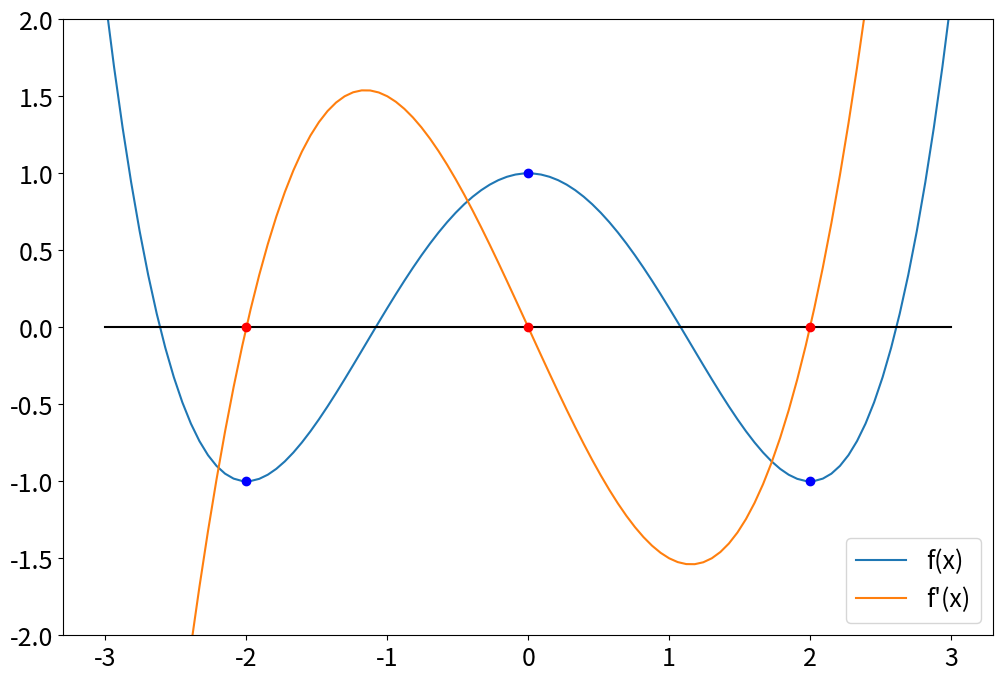
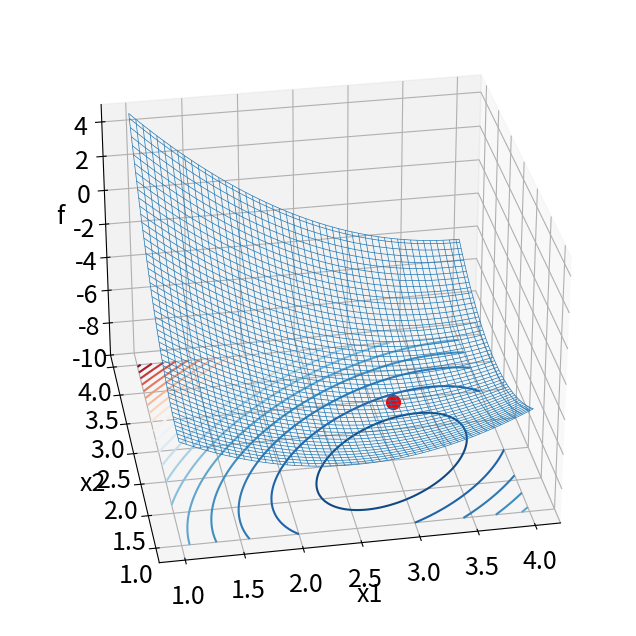
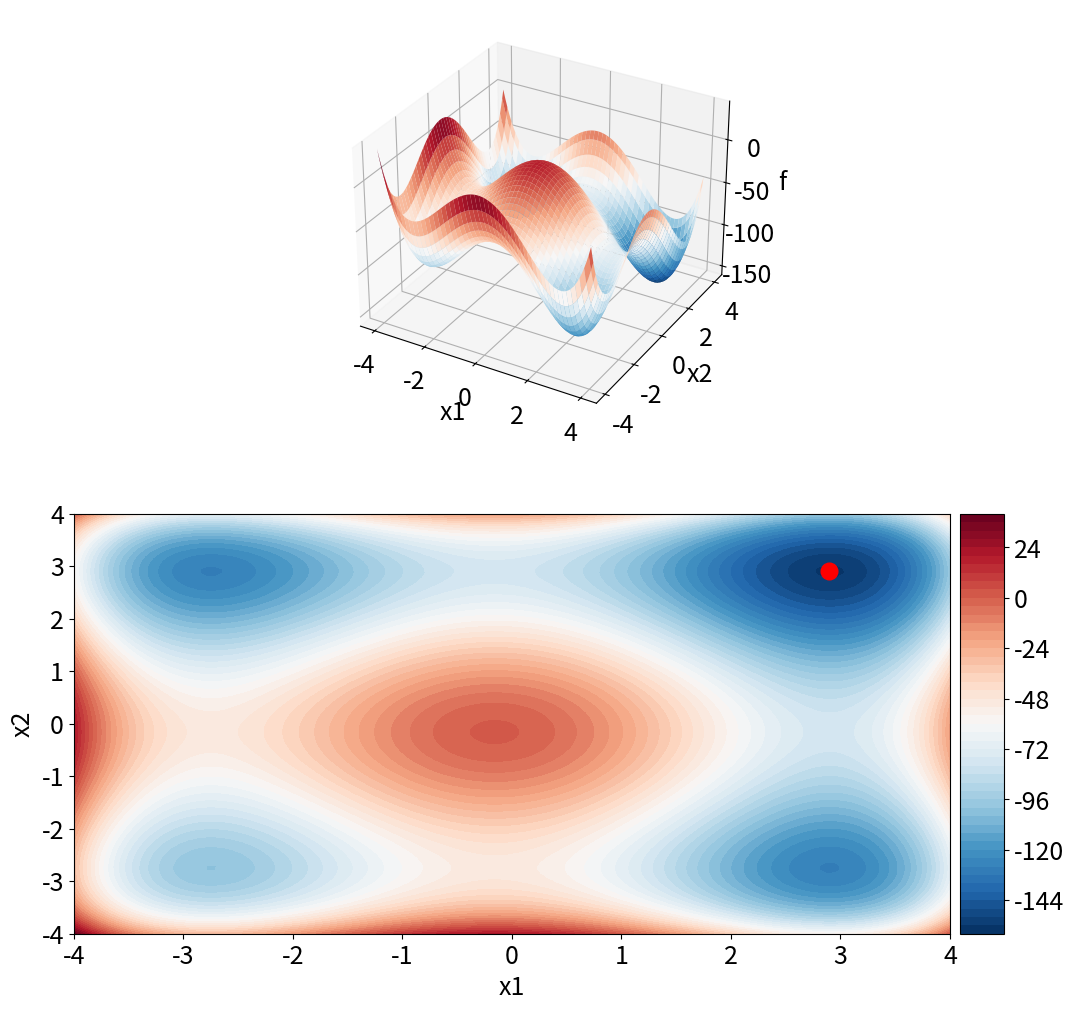
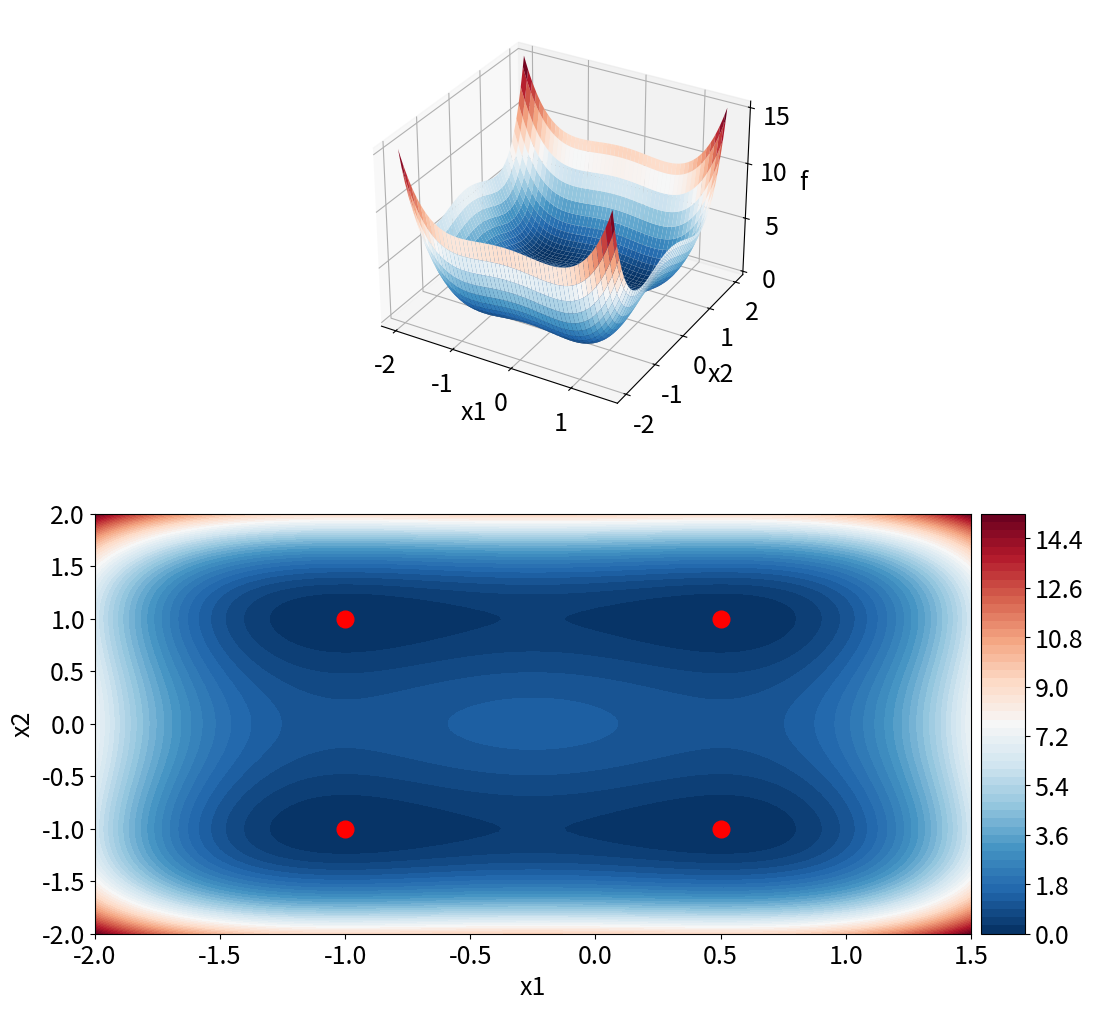
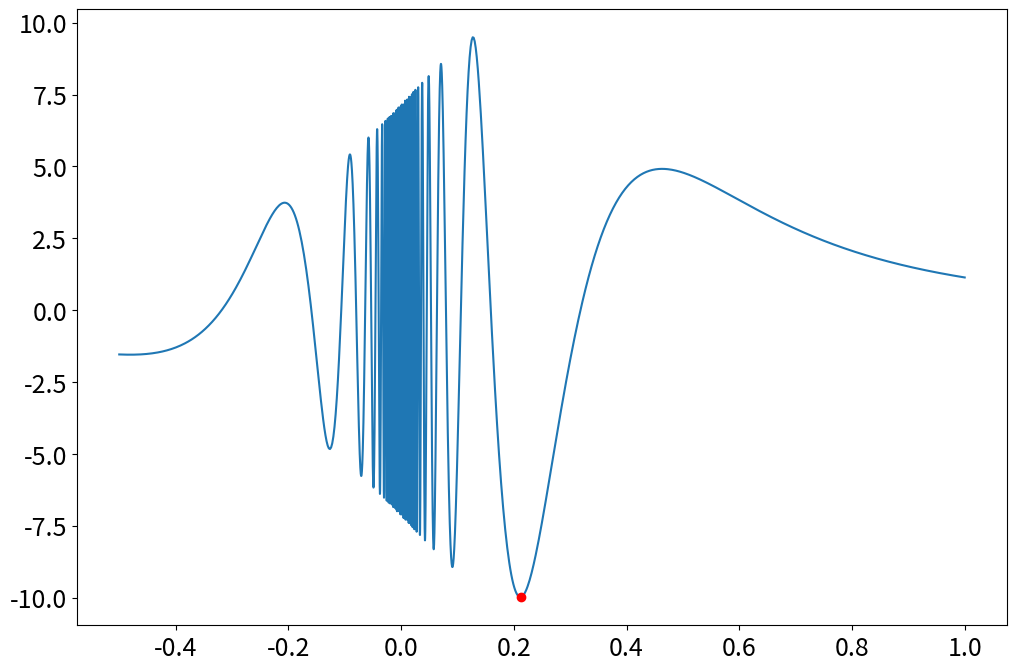
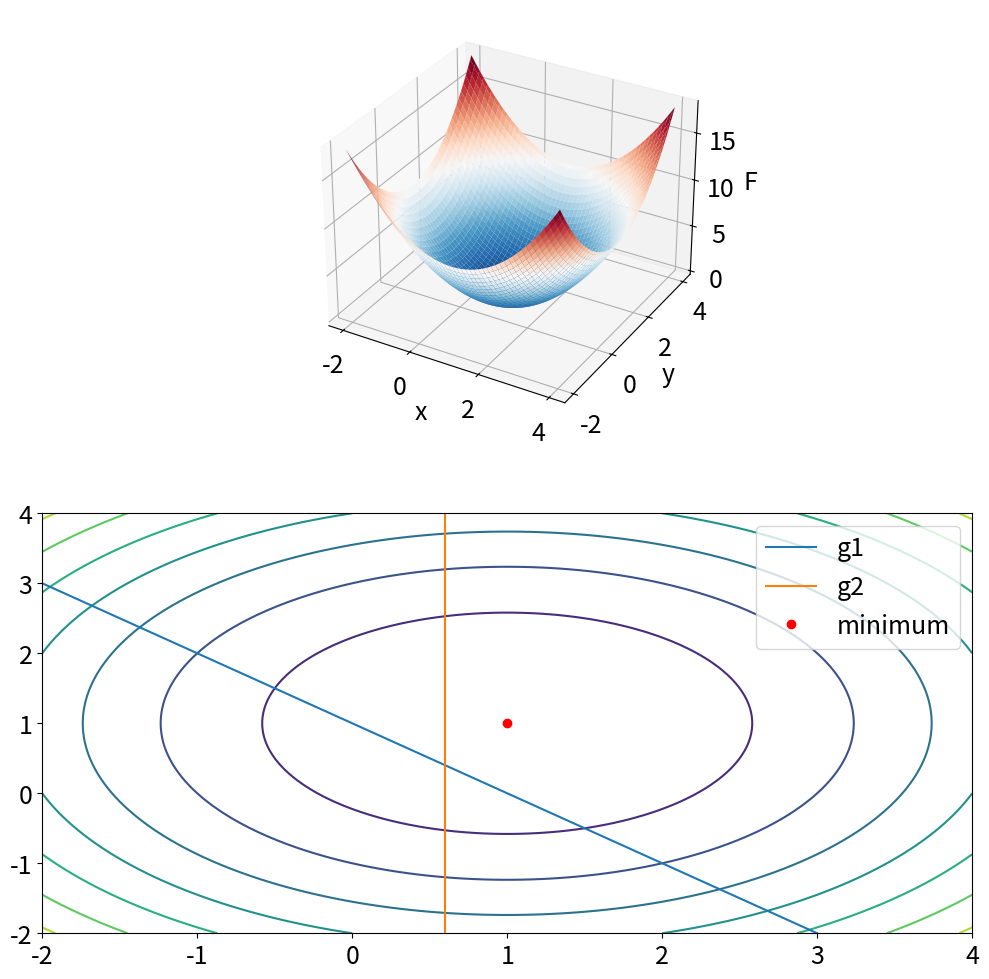
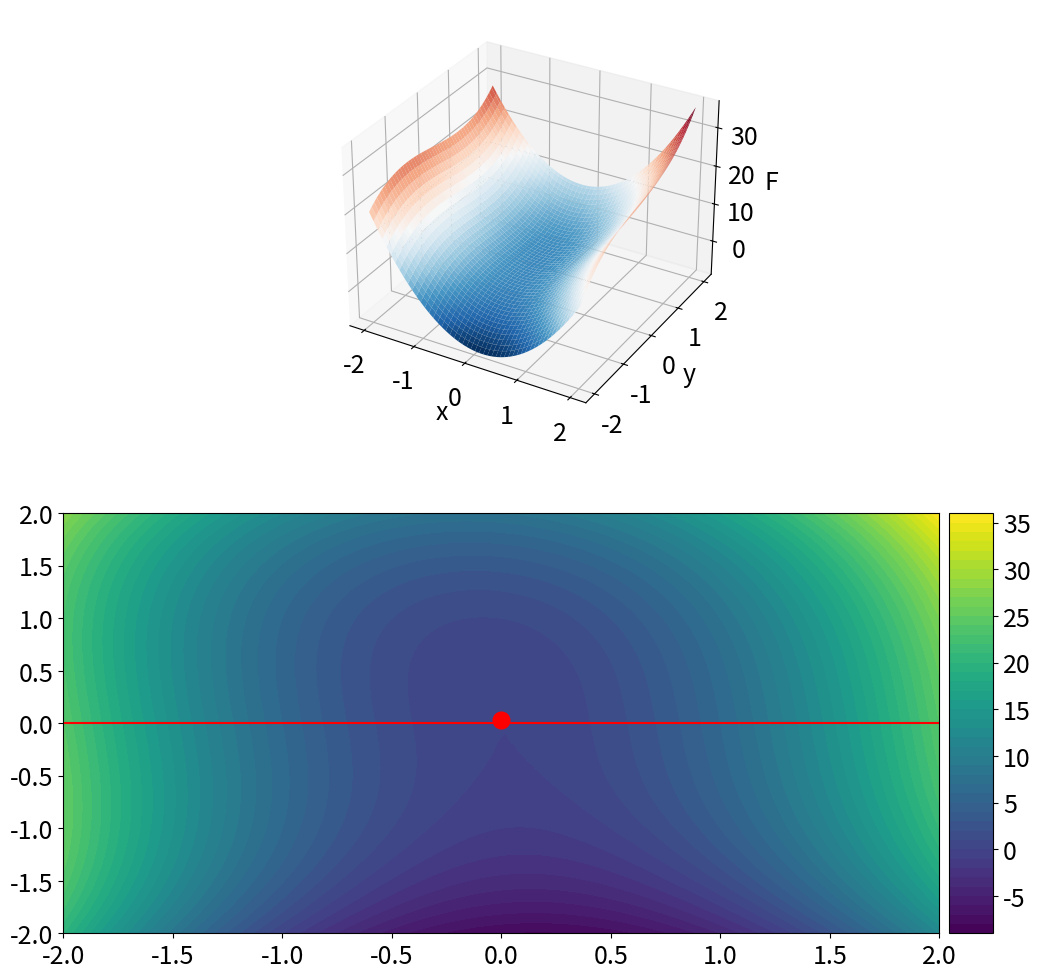
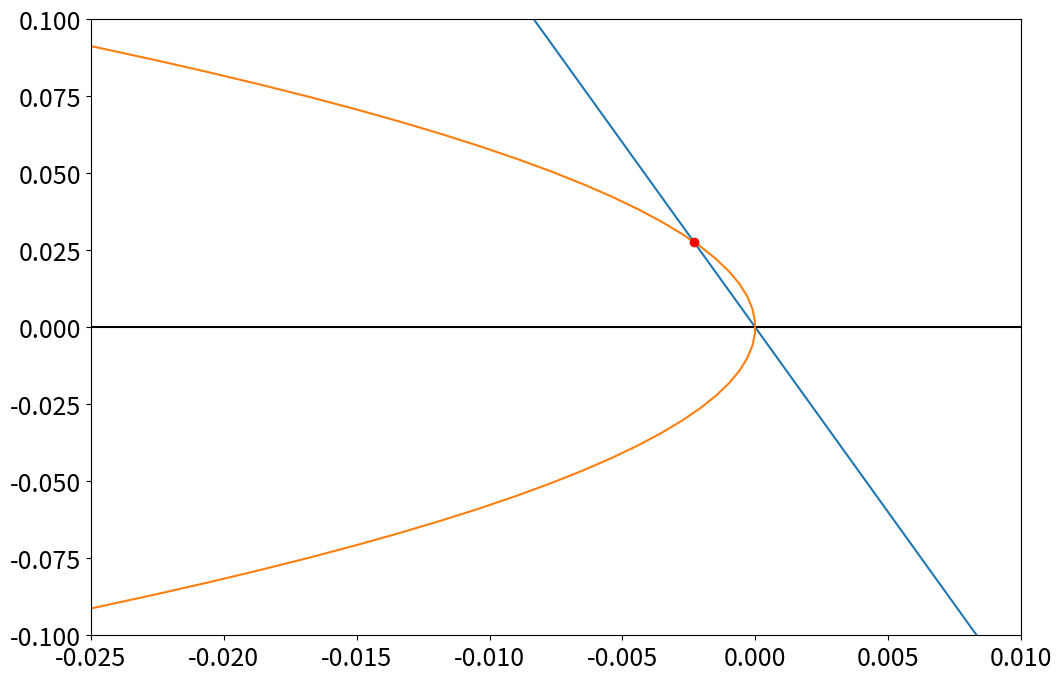
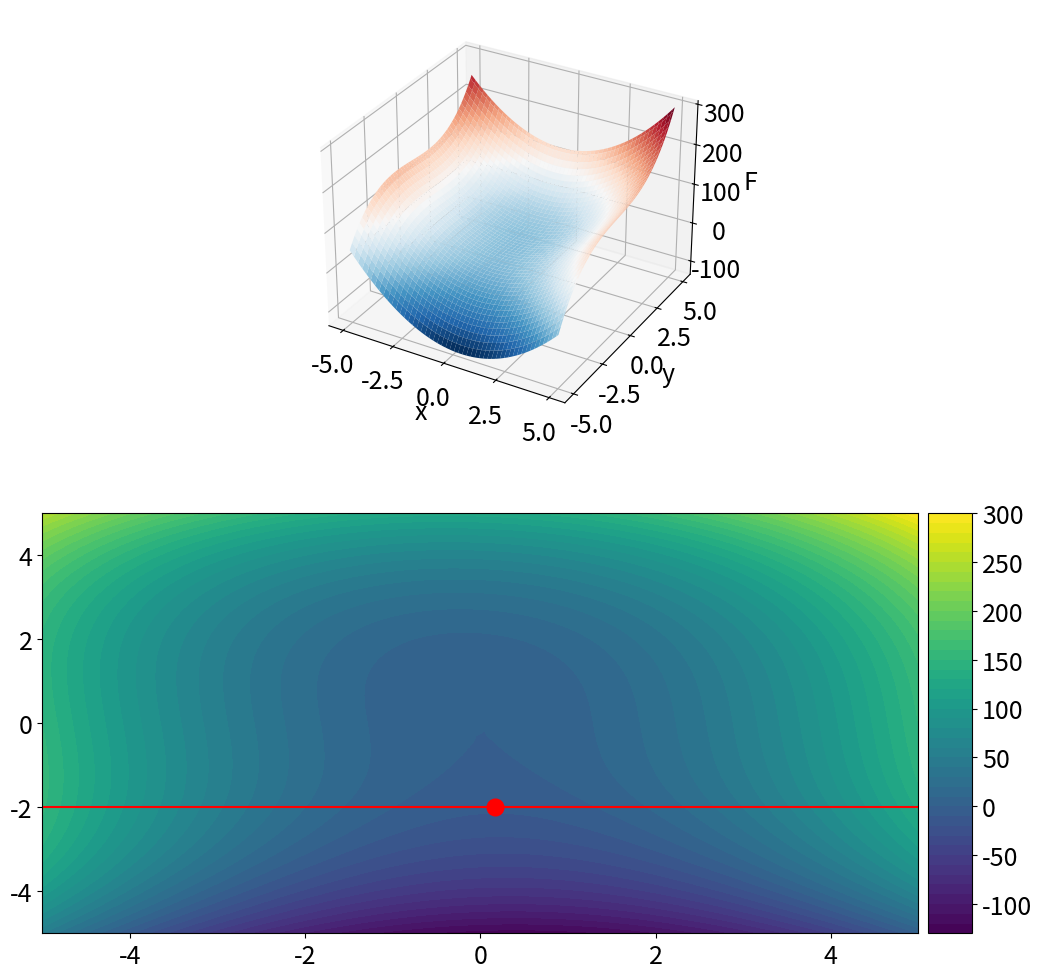
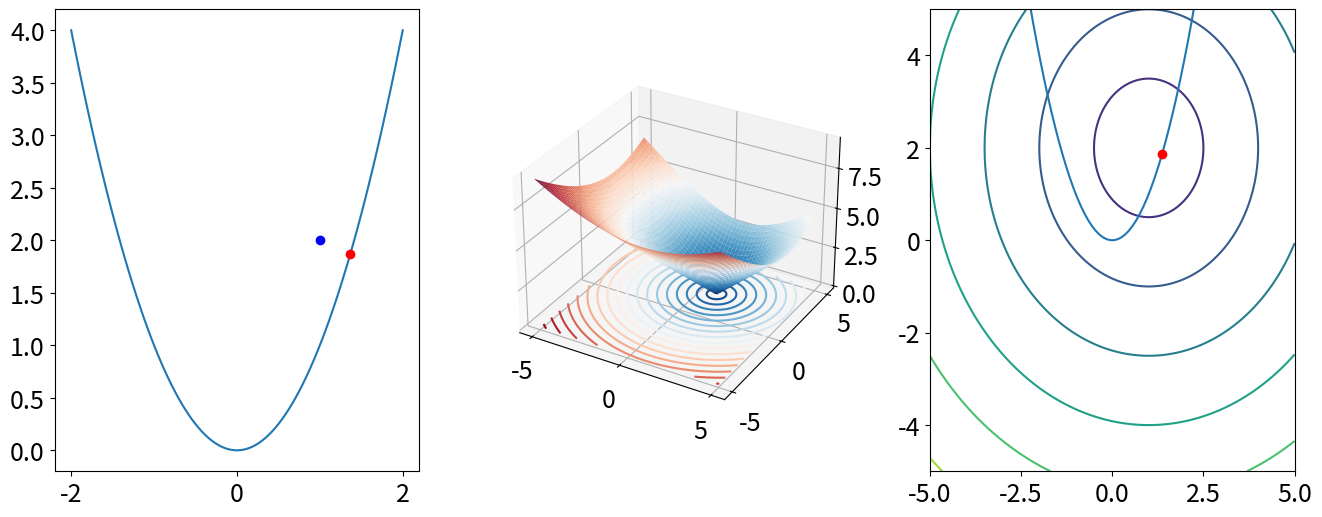
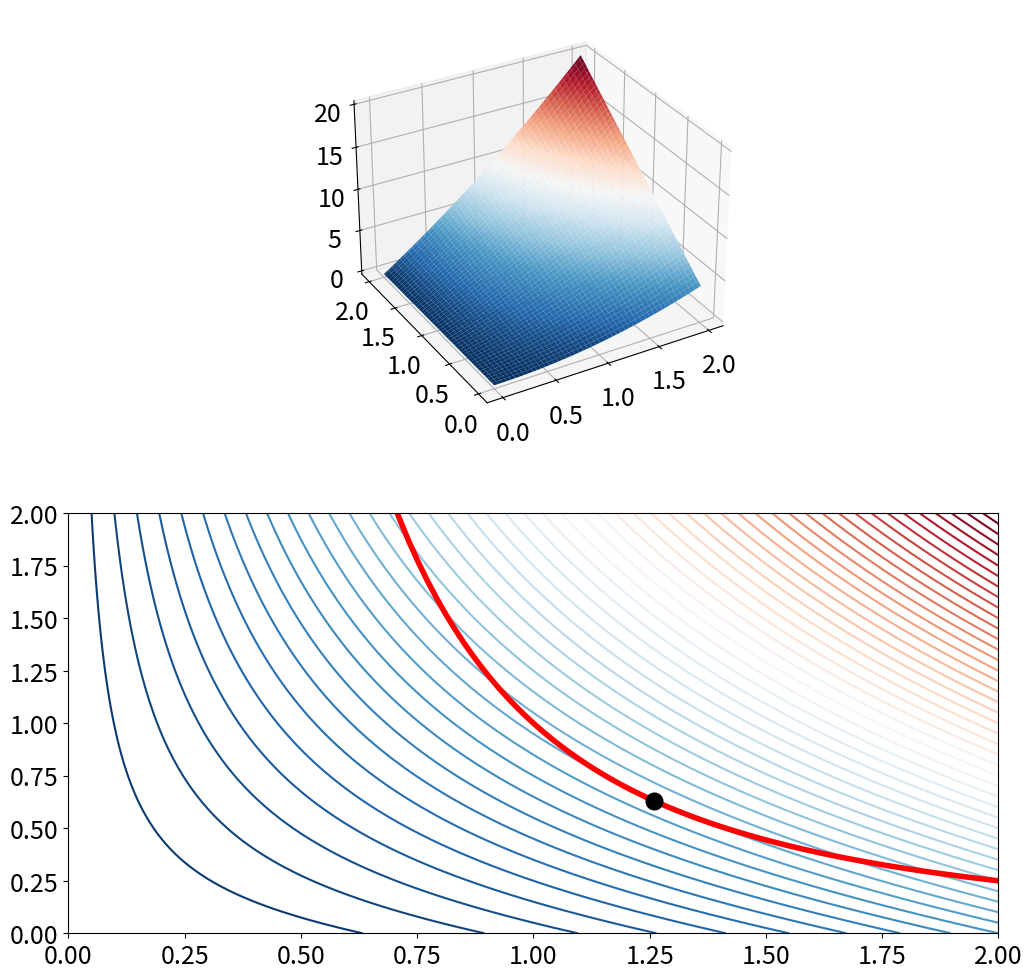
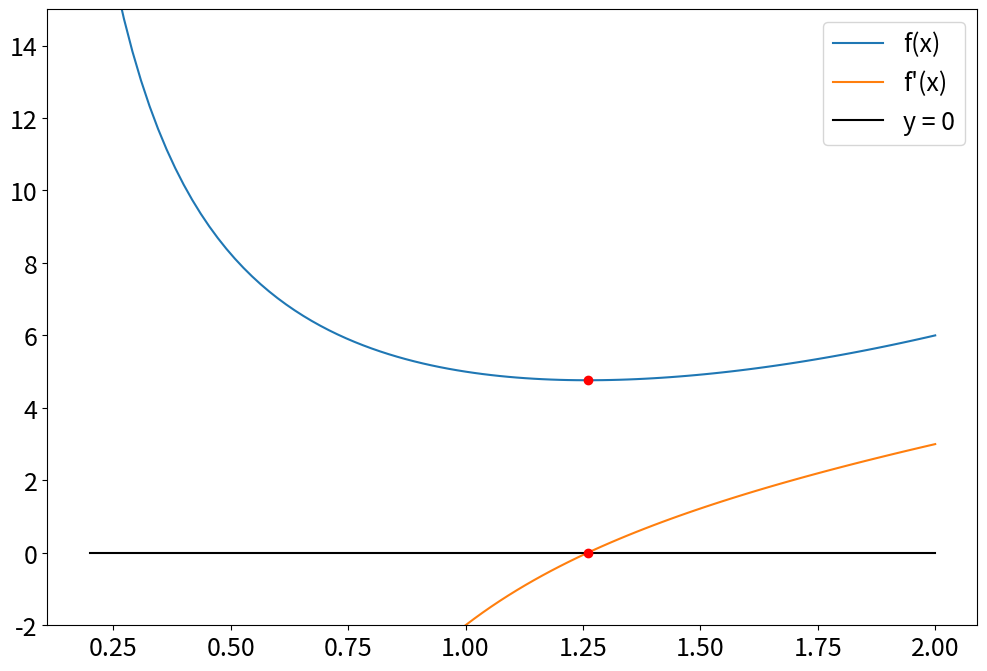

Generate these figures, in order, with matplotlib:
# 1.
import numpy as np
import matplotlib.pyplot as plt
plt.rcParams.update({'font.size': 18})

f = lambda x: (x**2 - 4)**2 / 8 - 1
fp = lambda x: 0.5 * x**3 - 2 * x

x = np.linspace(-3, 3, 100)
_ = plt.figure(figsize=(12, 8), dpi=120)
plt.plot(x, f(x), label='f(x)')
plt.plot(-2, -1, 'bo')
plt.plot(0, 1, 'bo')
plt.plot(2, -1, 'bo')

plt.plot(x, fp(x), label="f'(x)")
plt.plot(x, np.zeros(np.size(x)), 'k')
plt.plot(-2, 0, 'ro')
plt.plot(0, 0, 'ro')
plt.plot(2, 0, 'ro')
plt.ylim([-2, 2])
plt.legend()
plt.show()

from scipy.optimize import fmin

x0 = 0.1
xopt1 = fmin(f, x0)
x0 = -0.1
xopt2 = fmin(f, x0)
print('optimal x =', xopt1, xopt2)

# 2.
f = lambda x1, x2: x1**2 - x1*x2 - 4*x1 + x2**2 - x2

from mpl_toolkits import mplot3d
x1, x2 = np.linspace(1, 4, 100), np.linspace(1, 4, 100)
x1, x2 = np.meshgrid(x1, x2)
z = f(x1, x2)

_ = plt.figure(figsize=(12, 8), dpi=120)
ax = plt.axes(projection='3d')
ax.plot_wireframe(x1, x2, z, linewidth=0.5)
ax.contour(x1, x2, z, zdir='z', offset=np.min(z)-3, levels=20, cmap='RdBu_r')
ax.scatter(3, 2, zs=np.min(z)+0.5, zdir='z', c='r', s=100)
ax.view_init(30, -100)
ax.set_zlim([np.min(z)-3, np.max(z)])
ax.set_xlabel('x1')
ax.set_ylabel('x2')
ax.set_zlabel('f')
plt.show()

f = lambda x: x[0]**2 - x[0]*x[1] - 4*x[0] + x[1]**2 - x[1]

x0 = np.array([0, 0])

xopt = fmin(f, x0)
print('optimal x =', xopt)

# 3.
f = lambda x1, x2: x1**4 - 16 * x1**2 - 5 * x1 + x2**4 - 16 * x2**2 - 5 * x2

x1, x2 = np.linspace(-4, 4, 100), np.linspace(-4, 4, 100)
x1, x2 = np.meshgrid(x1, x2)
z = f(x1, x2)

fig = plt.figure(figsize=(12, 12), dpi=120)
ax1 = fig.add_subplot(211, projection='3d')
ax1.plot_surface(x1, x2, z, cmap='RdBu_r')
ax1.set_xlabel('x1')
ax1.set_ylabel('x2')
ax1.set_zlabel('f')

ax2 = fig.add_subplot(212)
im = ax2.contourf(x1, x2, z, levels=50, cmap='RdBu_r')
ax2.plot(2.9, 2.9, 'ro', markersize=12)
ax2.set_xlabel('x1')
ax2.set_ylabel('x2')

from mpl_toolkits.axes_grid1 import make_axes_locatable

divider = make_axes_locatable(ax2)
cax = divider.append_axes('right', size='5%', pad=0.1)
fig.colorbar(im, cax=cax, orientation='vertical')

plt.show()

f = lambda x: x[0]**4 - 16 * x[0]**2 - 5 * x[0] + x[1]**4 - 16 * x[1]**2 - 5 * x[1]

x0 = np.array([0, 0])
xopt = fmin(f, x0)
print('optimal x =', xopt)

# 4.
f = lambda x1, x2: (x1 - 0.5)**2 * (x1 + 1)**2 + (x2 + 1)**2 * (x2 - 1)**2

x1, x2 = np.linspace(-2, 1.5, 100), np.linspace(-2, 2, 100)
x1, x2 = np.meshgrid(x1, x2)
z = f(x1, x2)

fig = plt.figure(figsize=(12, 12), dpi=120)
ax1 = fig.add_subplot(211, projection='3d')
ax1.plot_surface(x1, x2, z, cmap='RdBu_r')
ax1.set_xlabel('x1')
ax1.set_ylabel('x2')
ax1.set_zlabel('f')

ax2 = fig.add_subplot(212)
im = ax2.contourf(x1, x2, z, levels=50, cmap='RdBu_r')
ax2.plot([-1,-1,0.5,0.5], [-1,1,-1,1], 'ro', markersize=12)
ax2.set_xlabel('x1')
ax2.set_ylabel('x2')

from mpl_toolkits.axes_grid1 import make_axes_locatable

divider = make_axes_locatable(ax2)
cax = divider.append_axes('right', size='5%', pad=0.1)
fig.colorbar(im, cax=cax, orientation='vertical')

plt.show()

f = lambda x: (x[0] - 0.5)**2 * (x[0] + 1)**2 + (x[1] + 1)**2 * (x[1] - 1)**2

x0 = np.array([-1, -0.5])  # try different values
xopt = fmin(f, x0, xtol=1e-15, ftol=1e-15)
print('optimal x =', xopt)

# 5.
f = lambda x: np.sin(1/x) / ((x - 0.2)**2 + 0.1)

fig = plt.figure(figsize=(12, 8), dpi=120)
x = np.linspace(-0.5, -0.1, 200)
x = np.hstack((x, np.linspace(-0.1, 0.1, 2000)))
x = np.hstack((x, np.linspace(0.1, 1, 500)))

plt.plot(x, f(x))
plt.plot(0.212, -9.99, 'ro')
plt.show()

x0 = 0.4  # be careful about the starting point
xopt = fmin(f, x0)
print('optimal x =', xopt)

# 6.
f = lambda x, y: (x - 1)**2 + (y - 1)**2

x, y = np.linspace(-2, 4, 100), np.linspace(-2, 4, 100)
x, y = np.meshgrid(x, y)
z = f(x, y)

fig = plt.figure(figsize=(12, 12), dpi=120)
ax1 = fig.add_subplot(211, projection='3d')
ax1.plot_surface(x, y, z, cmap='RdBu_r')
ax1.set_xlabel('x')
ax1.set_ylabel('y')
ax1.set_zlabel('F')

ax2 = fig.add_subplot(212)
ax2.contour(x, y, z)

# plot constraint 1: x + y >= 1
x = np.linspace(-2, 4, 100)
y = 1 - x
ax2.plot(x, y, label='g1')
# plot constraint 2: x >= 0.6
y = np.linspace(-2, 4, 100)
ax2.plot(0.6*np.ones(np.size(y)), y, label='g2')
ax2.set_ylim([-2, 4])

ax2.plot(1, 1, 'ro', label='minimum')
ax2.legend()

plt.show()

from scipy.optimize import LinearConstraint, minimize

linear_constraint = LinearConstraint([[1, 1], [1, 0]], [1, 0.6], [np.inf, np.inf])

f = lambda x: (x[0] - 1)**2 + (x[1] - 1)**2;
x0 = np.array([0, 0])
xopt = minimize(f, x0, constraints=linear_constraint)
xopt

# 7.
f = lambda x, y: 6 * x**2 + y**3 + x * y

x, y = np.linspace(-2, 2, 100), np.linspace(-2, 2, 100)
x, y = np.meshgrid(x, y)
z = f(x, y)

fig = plt.figure(figsize=(12, 12), dpi=120)
ax1 = fig.add_subplot(211, projection='3d')
ax1.plot_surface(x, y, z, cmap='RdBu_r')
ax1.set_xlabel('x')
ax1.set_ylabel('y')
ax1.set_zlabel('F')

ax2 = fig.add_subplot(212)
im = ax2.contourf(x, y, z, levels=50)

from mpl_toolkits.axes_grid1 import make_axes_locatable

divider = make_axes_locatable(ax2)
cax = divider.append_axes('right', size='5%', pad=0.1)
fig.colorbar(im, cax=cax, orientation='vertical')

# plot constraint: y >= 0
x = np.linspace(-2, 2, 100)
ax2.plot(x, np.zeros(np.size(x)), 'r')
ax2.plot(-0.002315, 0.027779, 'ro', markersize=12)

plt.show()

from scipy.optimize import Bounds

bounds = Bounds([-np.inf, 0], [np.inf, np.inf])

f = lambda x: 6 * x[0]**2 + x[1]**3 + x[0] * x[1]
x0 = np.array([-1, 1])
xopt = minimize(f, x0, bounds=bounds)
xopt

from scipy.optimize import fsolve

def equations(args):
    x, y = args
    return (12*x + y, x + 3 * y**2)

x0, y0 =  fsolve(equations, (1, 1))

print(x0, y0, equations((x0, y0)))

x = np.linspace(-0.1, 0.05, 100)
y = -12*x

_ = plt.figure(figsize=(12, 8), dpi=120)
plt.plot(x, y)
plt.plot(x, np.zeros(np.size(x)), 'k')

y = np.linspace(-0.2, 0.2, 100)
x = -3 * y**2
plt.plot(x, y)

plt.plot(x0, y0, 'ro')

plt.xlim([-0.025, 0.01])
plt.ylim([-0.1, 0.1])

plt.show()

# 8.
f = lambda x, y: 6 * x**2 + y**3 + x * y

x, y = np.linspace(-5, 5, 100), np.linspace(-5, 5, 100)
x, y = np.meshgrid(x, y)
z = f(x, y)

fig = plt.figure(figsize=(12, 12), dpi=120)
ax1 = fig.add_subplot(211, projection='3d')
ax1.plot_surface(x, y, z, cmap='RdBu_r')
ax1.set_xlabel('x')
ax1.set_ylabel('y')
ax1.set_zlabel('F')

ax2 = fig.add_subplot(212)
im = ax2.contourf(x, y, z, levels=50)

from mpl_toolkits.axes_grid1 import make_axes_locatable

divider = make_axes_locatable(ax2)
cax = divider.append_axes('right', size='5%', pad=0.1)
fig.colorbar(im, cax=cax, orientation='vertical')

# plot constraint: y >= 0
x = np.linspace(-5, 5, 100)
ax2.plot(x, -2*np.ones(np.size(x)), 'r')
ax2.plot(0.166666667, -2, 'ro', markersize=12)

plt.show()

bounds = Bounds([-np.inf, -2], [np.inf, np.inf])

f = lambda x: 6 * x[0]**2 + x[1]**3 + x[0] * x[1]
x0 = np.array([1, 0])
xopt = minimize(f, x0, bounds=bounds)
xopt

# 9.

p = [1, 2]
t = [1.366, 1.866]

x = np.linspace(-2, 2, 100)
y = x**2

fig = plt.figure(figsize=(16, 6), dpi=120)
ax1 = fig.add_subplot(131)
ax1.plot(x, y)
ax1.plot(p[0], p[1], 'bo')
ax1.plot(t[0], t[1], 'ro')

f = lambda x, y: np.sqrt((x - p[0])**2 + (y - p[1])**2)
x, y = np.linspace(-5, 5, 100), np.linspace(-5, 5, 100)
x, y = np.meshgrid(x, y)
z = f(x, y)

ax2 = fig.add_subplot(132, projection='3d')
ax2.plot_surface(x, y, z, cmap='RdBu_r')
ax2.contour(x, y, z, zdir='z', offset=np.min(z), levels=20, cmap='RdBu_r')

ax3 = fig.add_subplot(133)
ax3.contour(x, y, z)
x = np.linspace(-5, 5, 100)
y = x**2
ax3.plot(x, y)
ax3.plot(t[0], t[1], 'ro')
ax3.set_ylim([-5, 5])

plt.show()

eq_cons = {'type': 'eq', 
           'fun' : lambda x: x[0]**2 - x[1]}

f = lambda x: np.sqrt((x[0] - p[0])**2 + (x[1] - p[1])**2)

x0 = np.array(p)
xopt = minimize(f, x0, constraints=eq_cons, options={'ftol': 1e-9})
xopt

# 10
f = lambda a, b: 4 * a * b + a ** 2
a, b = np.linspace(0, 2, 100), np.linspace(0, 2, 100)
a, b = np.meshgrid(a, b)
z = f(a, b)

fig = plt.figure(figsize=(12, 12), dpi=120)
ax1 = fig.add_subplot(211, projection='3d')
ax1.plot_surface(a, b, z, cmap='RdBu_r')
ax1.view_init(30, -120)

ax2 = fig.add_subplot(212)
ax2.contour(a, b, z, levels=50, cmap='RdBu_r')
x = np.linspace(0.1, 2, 100)
y = 1 / x**2
ax2.plot(x, y, 'r', linewidth=4)
ax2.set_ylim([0, 2])
ax2.plot(1.2599, 0.63, 'ko', markersize=12)

plt.show()

f = lambda x: 4 * x[0] * x[1] + x[0] ** 2

eq_cons = {'type': 'eq', 
           'fun' : lambda x: x[0]**2 * x[1] - 1}

x0 = np.array([5, 5])
xopt = minimize(f, x0, constraints=eq_cons, options={'ftol': 1e-9})
xopt

f = lambda a: a**2 + 4 / a
fp = lambda a: 2 * a - 4 / a**2

a = fsolve(fp, 1)
print('a =', a, ', b =', 1/a**2)

x = np.linspace(0.2, 2, 100)

_ = plt.figure(figsize=(12, 8))
plt.plot(x, f(x), x, fp(x), x, np.zeros(np.size(x)), 'k')
plt.plot(a, f(a), 'ro')
plt.plot(a, fp(a), 'ro')
plt.ylim([-2, 15])
plt.legend(['f(x)', "f'(x)", 'y = 0'])
plt.show()
